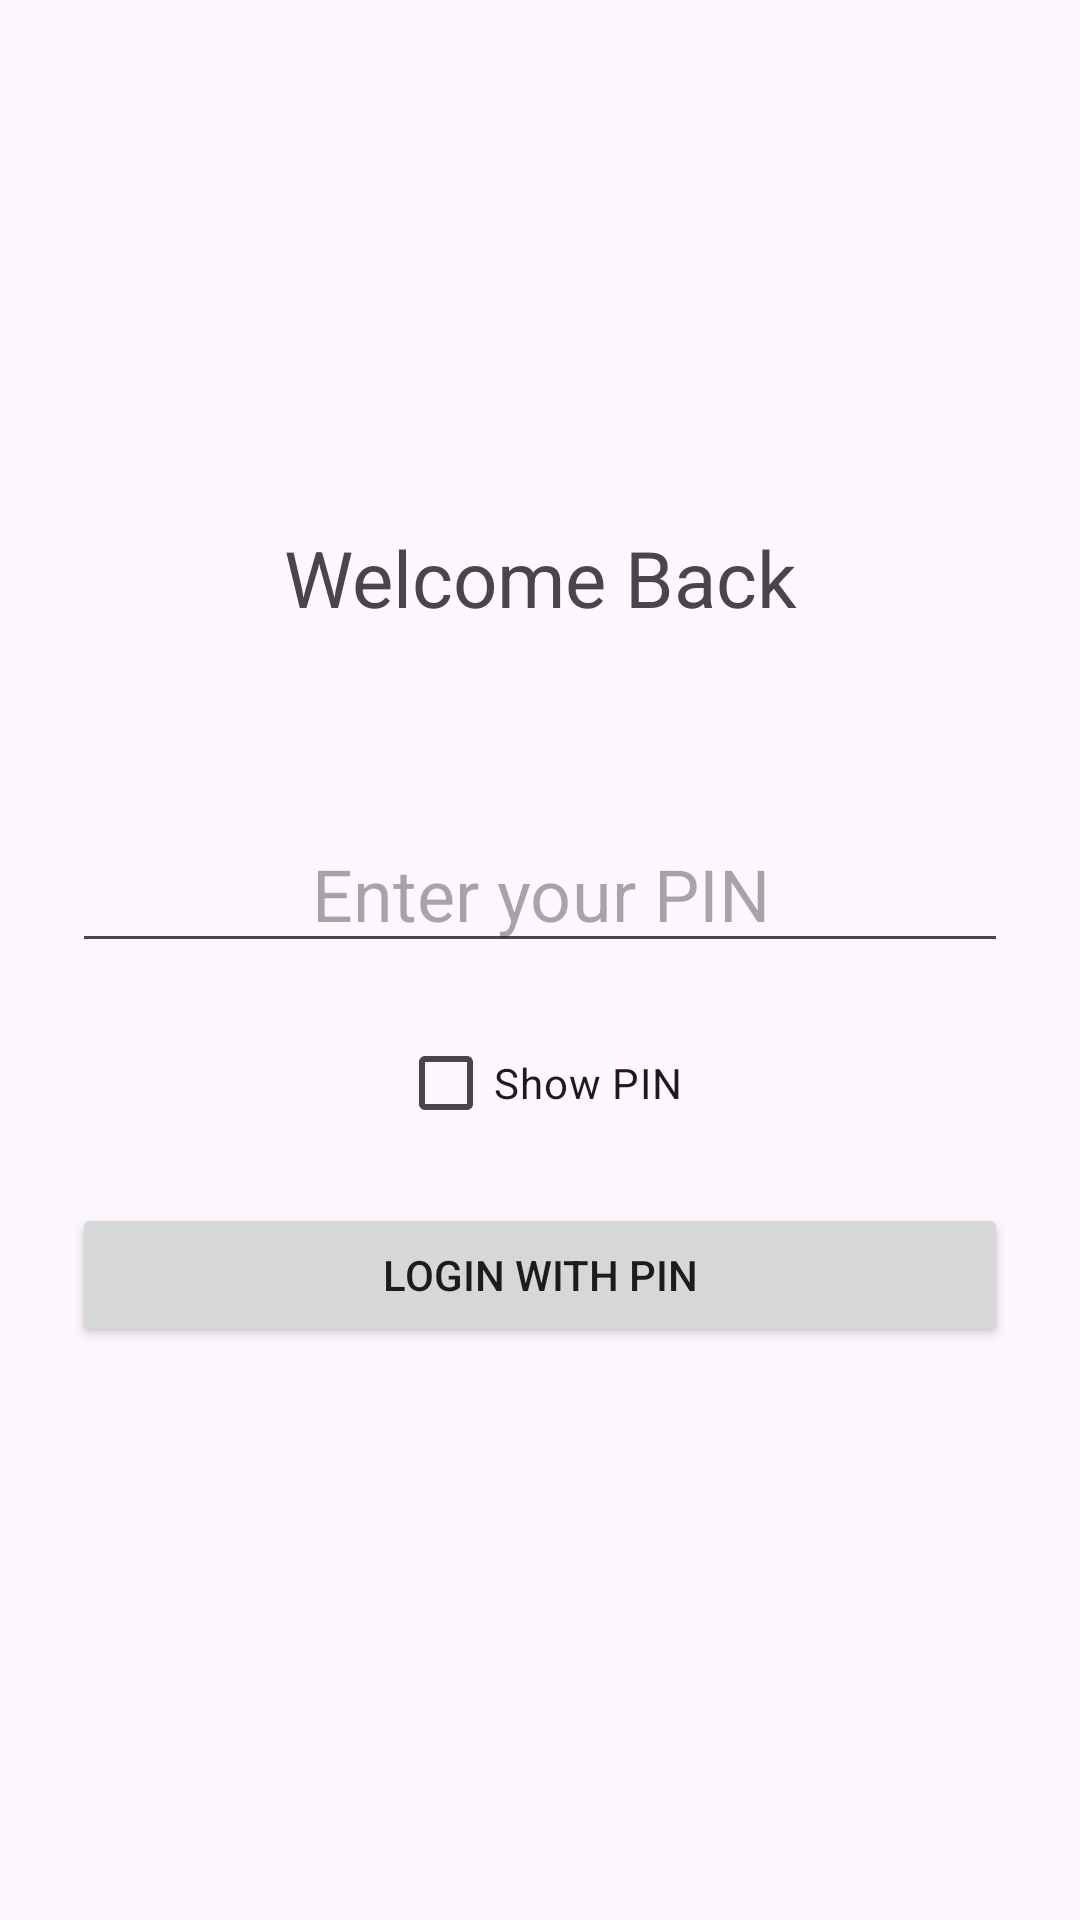

Android layout source for this screen:
<!-- AndroidManifest.xml: application theme Theme.VITeacherToolkit -->
<!-- res/layout/activity_pin_login.xml -->
<?xml version="1.0" encoding="utf-8"?>
<LinearLayout xmlns:android="http://schemas.android.com/apk/res/android" android:fitsSystemWindows="true"
    android:layout_width="match_parent"
    android:layout_height="match_parent"
    android:orientation="vertical"
    android:gravity="center"
    android:padding="24dp">

    <TextView
        android:id="@+id/tvWelcome"
        android:layout_width="match_parent"
        android:layout_height="wrap_content"
        android:text="Welcome Back"
        android:textSize="26sp"
        android:gravity="center"
        android:layout_marginBottom="8dp"
        android:accessibilityHeading="true"/>

    <TextView
        android:id="@+id/tvSchoolName"
        android:layout_width="match_parent"
        android:layout_height="wrap_content"
        android:text=""
        android:textSize="16sp"
        android:gravity="center"
        android:layout_marginBottom="32dp"/>

    <EditText
        android:id="@+id/etPin"
        android:layout_width="match_parent"
        android:layout_height="wrap_content"
        android:hint="Enter your PIN"
        android:contentDescription="Enter your 4-digit PIN"
        android:inputType="numberPassword"
        android:maxLength="4"
        android:imeOptions="actionDone"
        android:gravity="center"
        android:textSize="24sp"
        android:layout_marginBottom="16dp"/>

    <CheckBox
        android:id="@+id/cbShowPin"
        android:layout_width="wrap_content"
        android:layout_height="wrap_content"
        android:text="Show PIN"
        android:contentDescription="Show PIN numbers"
        android:layout_marginBottom="16dp"
        android:layout_gravity="center_horizontal"/>

    <Button
        android:id="@+id/btnLogin"
        android:layout_width="match_parent"
        android:layout_height="wrap_content"
        android:text="Login with PIN"
        android:contentDescription="Login with PIN"
        android:layout_marginBottom="16dp"/>

    <Button
        android:id="@+id/btnFingerprint"
        android:layout_width="match_parent"
        android:layout_height="wrap_content"
        android:text="Login with Fingerprint"
        android:contentDescription="Login with fingerprint sensor"
        android:visibility="gone"/>

</LinearLayout>
<!-- resources referenced by this layout -->
<resources>
  <style name="Theme.VITeacherToolkit" parent="Base.Theme.VITeacherToolkit" />
  <style name="Base.Theme.VITeacherToolkit" parent="Theme.Material3.DayNight.NoActionBar">
          
          <item name="colorPrimary">@color/lavender</item>
          <item name="colorOnPrimary">@color/black</item>
  
          
          <item name="android:spinnerStyle">@style/CustomSpinnerStyle</item>
          <item name="android:spinnerItemStyle">@style/CustomSpinnerItemStyle</item>
          <item name="android:spinnerDropDownItemStyle">@style/CustomSpinnerDropDownItemStyle</item>
          <item name="spinnerDropDownItemStyle">@style/CustomSpinnerDropDownItemStyle</item>
      </style>
  <color name="lavender">#FFE1BEE7</color>
  <color name="black">#FF000000</color>
  <style name="CustomSpinnerStyle" parent="Widget.AppCompat.Spinner">
          <item name="android:popupBackground">@color/white</item>
      </style>
  <style name="CustomSpinnerItemStyle" parent="Widget.AppCompat.TextView.SpinnerItem">
          <item name="android:textColor">@color/black</item>
          <item name="android:textSize">16sp</item>
      </style>
  <style name="CustomSpinnerDropDownItemStyle" parent="Widget.AppCompat.DropDownItem.Spinner">
          <item name="android:textColor">@color/black</item>
          <item name="android:background">@color/white</item>
          <item name="android:checkMarkTint">@color/lavender_dark</item>
          <item name="android:textSize">16sp</item>
          <item name="android:padding">12dp</item>
      </style>
  <color name="white">#FFFFFFFF</color>
  <color name="lavender_dark">#FFB080FF</color>
</resources>
